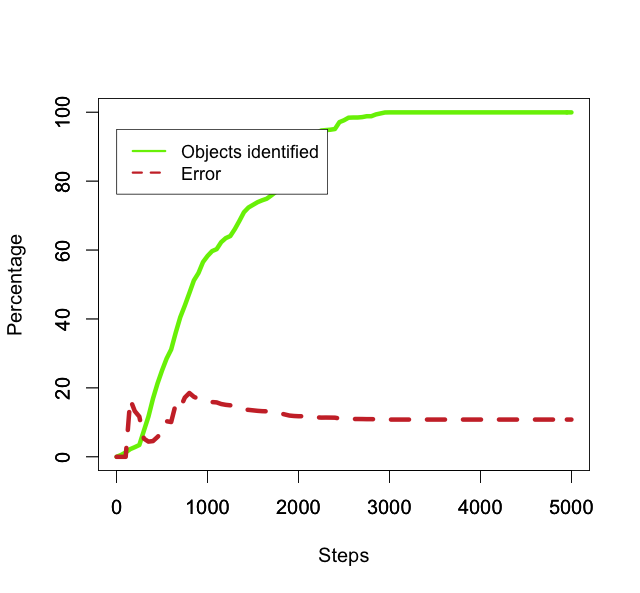

Source data for this figure (header and first rows):
50, 0.5428571428571428, 0.0
100, 1.286, 0.0
150, 2.229, 16.67
200, 2.8, 13.27
250, 3.429, 11.67
300, 7.571, 5.283
350, 11.66, 4.412
400, 16.89, 4.569
450, 21.29, 5.772
500, 25.09, 7.175
550, 28.51, 10.32
600, 31.14, 10.09
650, 36.03, 15.31
700, 40.51, 14.17
750, 43.89, 17.19
800, 47.51, 18.52
850, 51.2, 17.41
900, 53.31, 16.83
950, 56.51, 16.33
1000, 58.29, 16.13
1050, 59.69, 15.89
1100, 60.26, 15.79
1150, 62.29, 15.32
1200, 63.46, 15.08
1250, 64.06, 14.94
1300, 66.09, 14.53
1350, 68.46, 14.15
1400, 70.97, 13.73
1450, 72.34, 13.63
1500, 73.11, 13.48
1550, 73.89, 13.34
1600, 74.43, 13.24
1650, 74.89, 13.2
1700, 75.83, 13.04
1750, 76.86, 12.86
1800, 78.37, 12.61
1850, 80.46, 12.29
1900, 82.57, 11.97
1950, 83.71, 11.84
2000, 84.91, 11.78
2050, 87.11, 11.77
2100, 90.49, 11.75
2150, 93.11, 11.6
2200, 94.0, 11.46
2250, 94.69, 11.38
2300, 94.8, 11.39
2350, 94.91, 11.38
2400, 95.11, 11.35
2450, 97.11, 11.12
2500, 97.66, 11.06
2550, 98.4, 10.98
2600, 98.46, 10.97
2650, 98.46, 10.97
2700, 98.57, 10.96
2750, 98.83, 10.93
2800, 98.83, 10.93
2850, 99.34, 10.9
2900, 99.63, 10.84
2950, 99.91, 10.81
3000, 99.94, 10.81
3050, 99.94, 10.81
... 39 more rows
